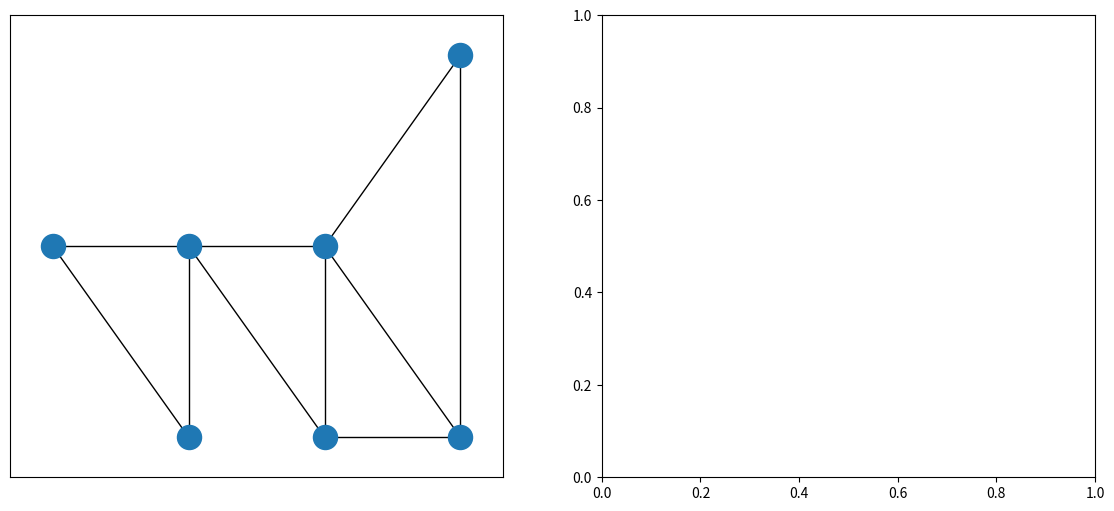
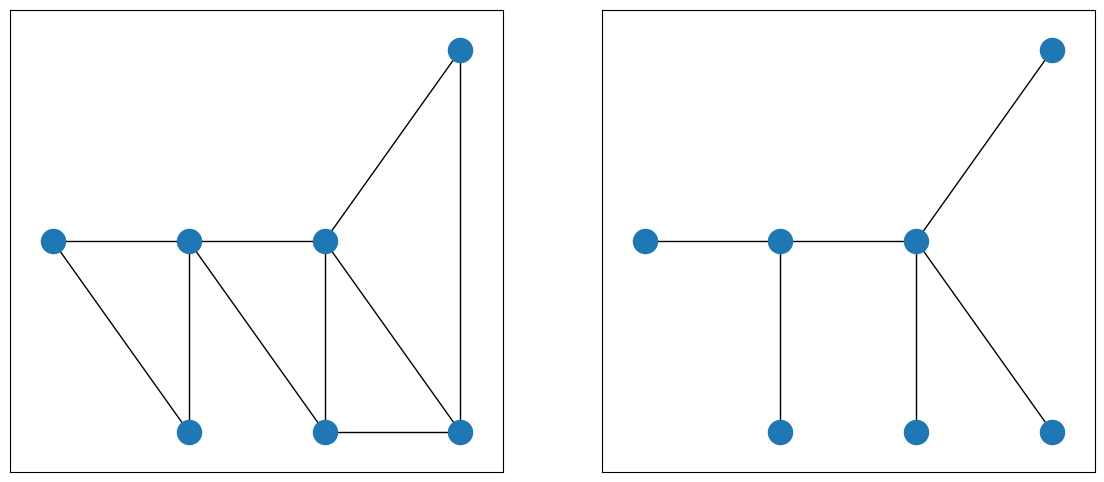

The script that saved these images, in order:
# -*- coding: utf-8 -*-
"""
Created on Mon Feb  1 10:07:54 2021

@author: rouna
"""

import networkx as nx
import numpy as np
import matplotlib.pyplot as plt


edge_cost = {(1,2):0.01, (2,3):0.02, (3,4):0.3, (3,5):0.4, (2,7):0.05, (3,6):0.06,
             (1,7):1.0, (2,6):0.4, (4,5):0.05, (5,6): 1.0}
nodepos = {1:(0,0), 2:(1,0), 3:(2,0), 4:(3,1), 5:(3,-1), 6:(2,-1),7:(1,-1)}

graph = nx.Graph()
graph.add_edges_from(edge_cost.keys())
nx.set_edge_attributes(graph,edge_cost,'cost')
nx.set_node_attributes(graph,nodepos,'cord')

fig = plt.figure(figsize=(14,6))
ax1 = fig.add_subplot(121)
ax2 = fig.add_subplot(122)
nx.draw_networkx(graph,pos=nodepos,ax=ax1,with_labels=False)

def random_successor(G,n):
    neighbors = list(nx.neighbors(G,n))
    cost = sum([np.exp(-G[n][i]['cost']) for i in neighbors])
    prob = [np.exp(-G[n][i]['cost'])/cost for i in neighbors]
    return np.random.choice(neighbors,p=prob)


def compute_hops(u,link,hop):
    if u not in hop:
        return compute_hops(link[u],link,hop)+1
    else:
        return hop[u]


def random_spanning_tree(graph,root,dmax=3):
    link = {}
    in_tree = []
    in_tree.append(root)
    nodelist = [n for n in graph if n!=root]
    nodes = []
    hop = {root:0}
    
    while len(nodelist)!=0:
        u = nodelist[0]
        while u not in in_tree:
            link[u] = random_successor(graph,u)
            u = link[u]
        u = nodelist[0]
        while u not in in_tree:
            h = compute_hops(u,link,hop)
            if h<=dmax:
                hop[u] = h
                in_tree.append(u)
                u = link[u]
                flag = 1
            else:
                flag = 0
                break
        if flag == 1: nodes.append(nodelist.pop(0))
    edgelist = [(link[n],n) for n in nodes]
    G = nx.Graph()
    G.add_edges_from(edgelist)
    return G


tree = random_spanning_tree(graph,1)
print(tree.edges())
fig = plt.figure(figsize=(14,6))
ax1 = fig.add_subplot(121)
ax2 = fig.add_subplot(122)
nx.draw_networkx(graph,pos=nodepos,ax=ax1,with_labels=False)
nx.draw_networkx(tree,pos=nodepos,ax=ax2,with_labels=False)
